3-way image classification set "kumquat" from GitHub (conglam56/AutoSort-IoT); label vocabulary: green, reject, ripe.

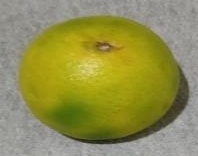
Label: ripe

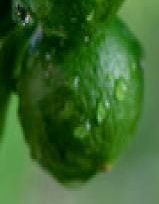
Label: green

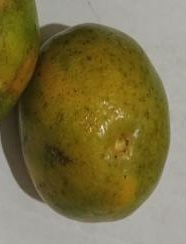
Label: reject

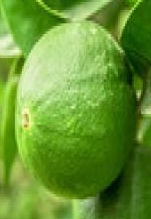
Label: green

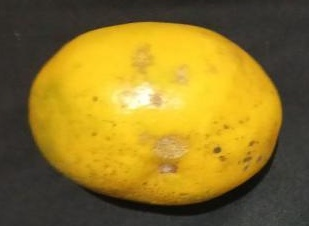
Label: ripe

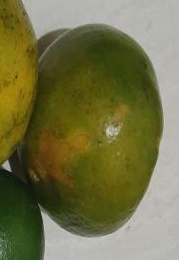
Label: reject
